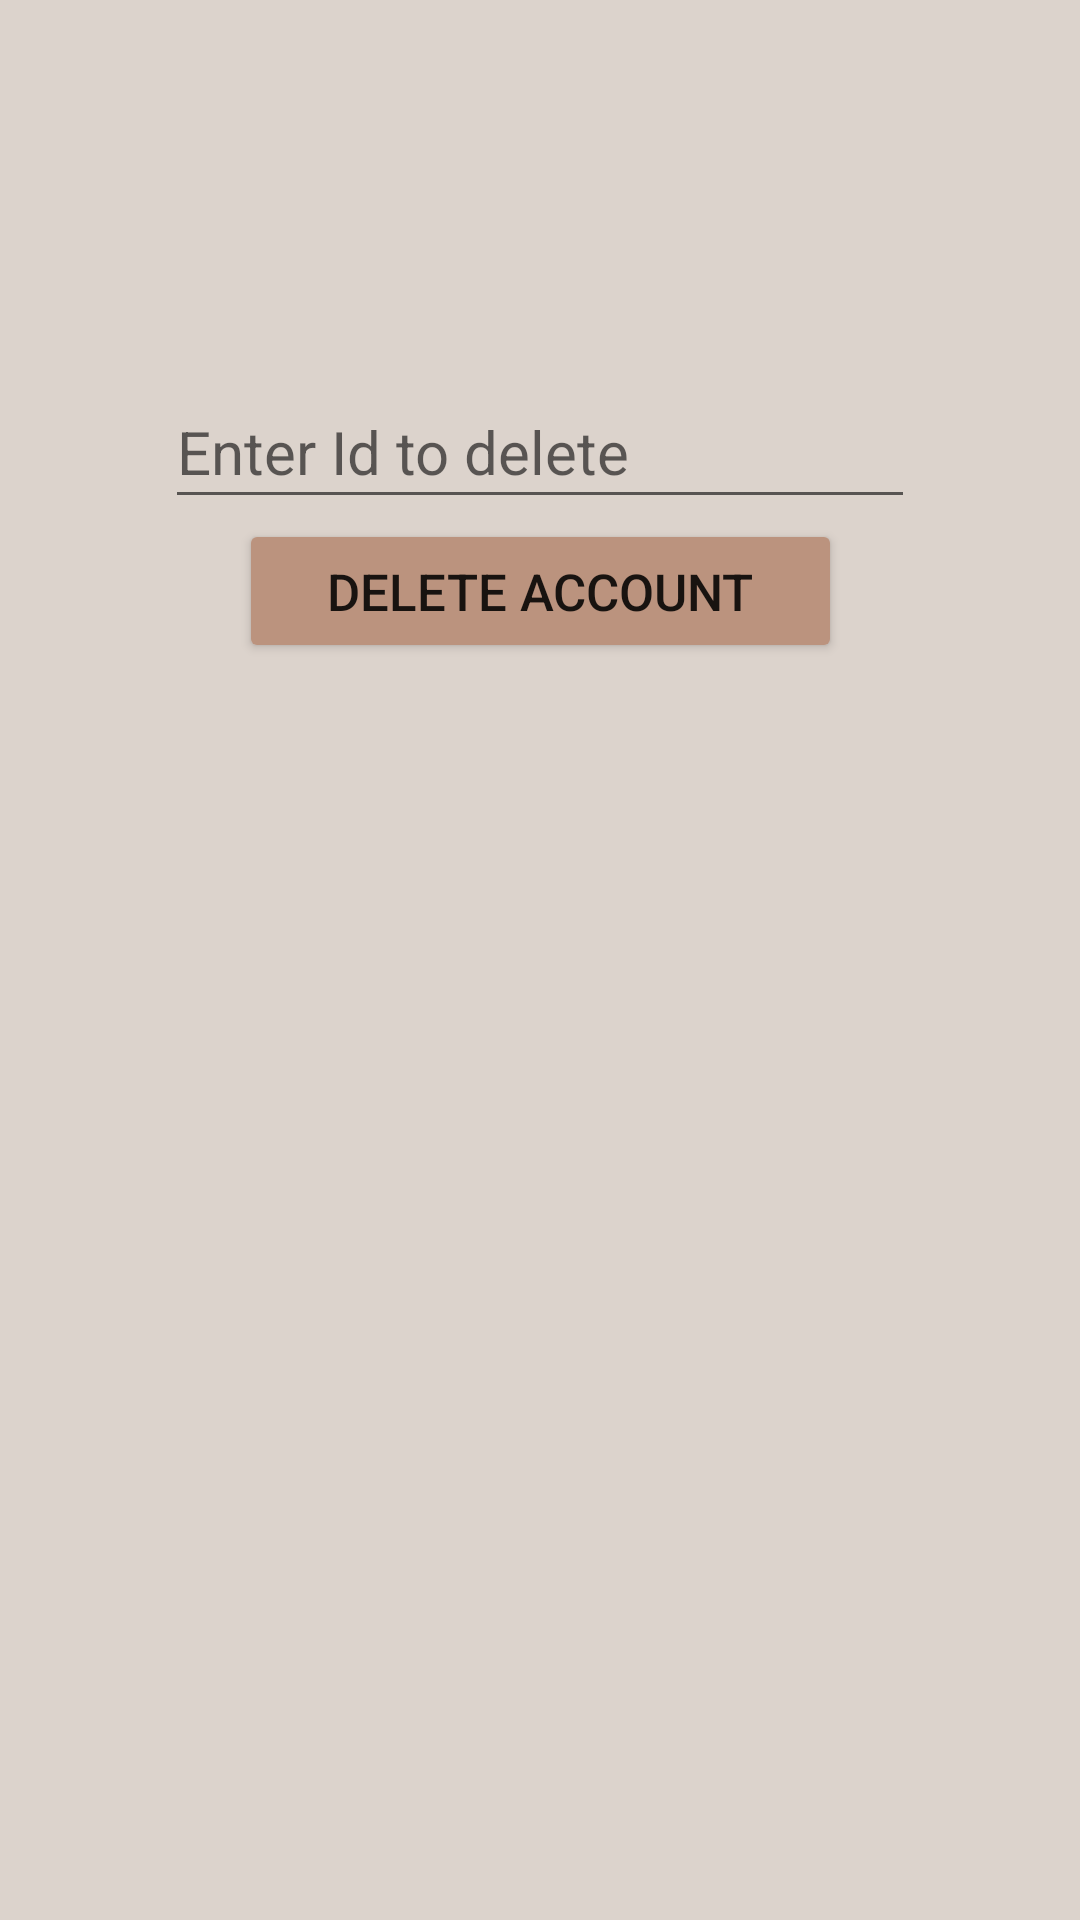

Produce the Android XML layout that renders to this screen, including the resource entries it uses.
<!-- AndroidManifest.xml: application theme Theme.BookManageApp -->
<!-- res/layout/activity_admin_delete_account.xml -->
<?xml version="1.0" encoding="utf-8"?>
<androidx.constraintlayout.widget.ConstraintLayout xmlns:android="http://schemas.android.com/apk/res/android"
    xmlns:app="http://schemas.android.com/apk/res-auto"
    xmlns:tools="http://schemas.android.com/tools"
    android:layout_width="match_parent"
    android:layout_height="match_parent"
    android:background="#dcd3cc"
    tools:context=".AdminDeleteAccount">

    <EditText
        android:id="@+id/txtIdtoDelete"
        android:layout_width="250dp"
        android:layout_height="0dp"
        android:layout_marginTop="167dp"
        android:layout_marginBottom="42dp"
        android:ems="10"
        android:hint="@string/txtIdtoDelete"
        android:importantForAutofill="no"
        android:inputType="textPersonName"
        android:textSize="20sp"
        app:layout_constraintTop_toTopOf="parent"
        app:layout_constraintBottom_toTopOf="@+id/btnAdminDeleteActivity"
        app:layout_constraintEnd_toEndOf="parent"
        app:layout_constraintStart_toStartOf="parent"
        tools:ignore="TouchTargetSizeCheck,TextContrastCheck" />

    <Button
        android:id="@+id/btnAdminDeleteActivity"
        android:layout_width="201dp"
        android:layout_height="0dp"
        android:layout_marginBottom="269dp"
        android:backgroundTint="#bb937E"
        android:text="@string/btnAdminDeleteActivity"
        android:textSize="17dp"
        app:layout_constraintEnd_toEndOf="parent"
        app:layout_constraintStart_toStartOf="parent"
        app:layout_constraintTop_toBottomOf="@+id/txtIdtoDelete"
        tools:ignore="TextContrastCheck" />
</androidx.constraintlayout.widget.ConstraintLayout>
<!-- resources referenced by this layout -->
<resources>
  <string name="btnAdminDeleteActivity">Delete Account</string>
  <string name="txtIdtoDelete">Enter Id to delete</string>
  <style name="Theme.BookManageApp" parent="Theme.MaterialComponents.DayNight.DarkActionBar">
          
          <item name="colorPrimary">#77584A</item>
          <item name="colorPrimaryVariant">#DCD3CC</item>
          <item name="colorOnPrimary">@color/white</item>
          
          <item name="colorSecondary">#BB937E</item>
          <item name="colorSecondaryVariant">@color/teal_700</item>
          <item name="colorOnSecondary">@color/black</item>
          
          <item name="android:statusBarColor" tools:targetApi="l">?attr/colorPrimaryVariant</item>
          
          <item name="logo">@mipmap/ic_launcher</item>
      </style>
  <!-- not gathered from this repository: default colours our renderer supplied (Android Studio template values) -->
  <color name="teal_700">#FF018786</color>
  <color name="black">#FF000000</color>
  <color name="white">#FFFFFFFF</color>
</resources>
